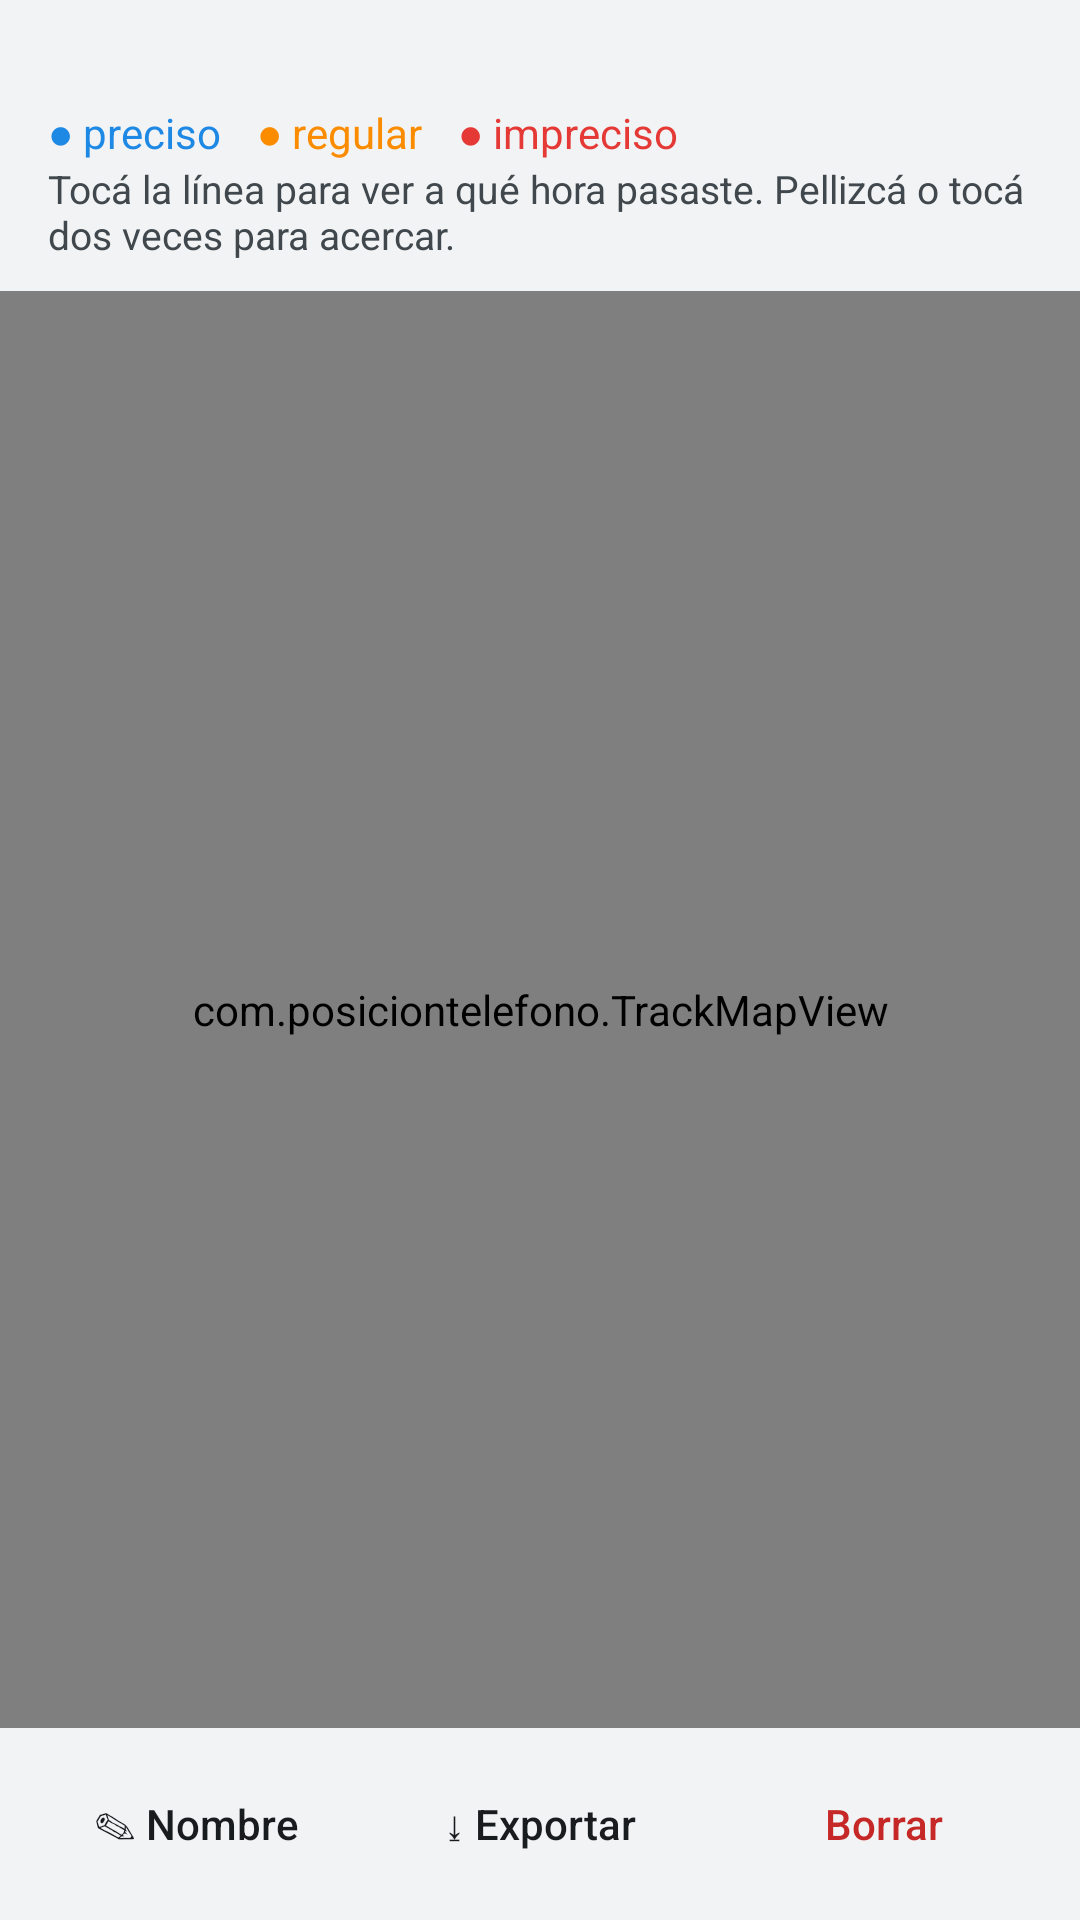

This screen was rendered from an Android layout file. Write that file and the resources it references.
<!-- AndroidManifest.xml: application theme AppTheme -->
<!-- res/layout/activity_map.xml -->
<?xml version="1.0" encoding="utf-8"?>
<LinearLayout xmlns:android="http://schemas.android.com/apk/res/android"
    android:layout_width="match_parent"
    android:layout_height="match_parent"
    android:fitsSystemWindows="true"
    android:orientation="vertical">

    <LinearLayout
        android:layout_width="match_parent"
        android:layout_height="wrap_content"
        android:background="@color/card"
        android:orientation="vertical"
        android:paddingHorizontal="16dp"
        android:paddingVertical="10dp">

        <TextView
            android:id="@+id/info"
            android:layout_width="match_parent"
            android:layout_height="wrap_content"
            android:textSize="17sp"
            android:textStyle="bold" />

        <LinearLayout
            android:layout_width="wrap_content"
            android:layout_height="wrap_content"
            android:layout_marginTop="2dp">

            <TextView
                android:layout_width="wrap_content"
                android:layout_height="wrap_content"
                android:text="@string/legend_good"
                android:textColor="@color/quality_good" />

            <TextView
                android:layout_width="wrap_content"
                android:layout_height="wrap_content"
                android:layout_marginStart="12dp"
                android:text="@string/legend_fair"
                android:textColor="@color/quality_fair" />

            <TextView
                android:layout_width="wrap_content"
                android:layout_height="wrap_content"
                android:layout_marginStart="12dp"
                android:text="@string/legend_poor"
                android:textColor="@color/quality_poor" />
        </LinearLayout>

        <TextView
            android:layout_width="match_parent"
            android:layout_height="wrap_content"
            android:text="@string/map_help"
            android:textColor="?android:attr/textColorSecondary"
            android:textSize="13sp" />
    </LinearLayout>

    <com.posiciontelefono.TrackMapView
        android:id="@+id/map"
        android:layout_width="match_parent"
        android:layout_height="0dp"
        android:layout_weight="1" />

    <LinearLayout
        android:layout_width="match_parent"
        android:layout_height="wrap_content"
        android:background="@color/card"
        android:padding="8dp">

        <Button
            android:id="@+id/rename"
            style="?android:attr/borderlessButtonStyle"
            android:layout_width="0dp"
            android:layout_height="wrap_content"
            android:layout_weight="1"
            android:text="@string/name_button"
            android:textAllCaps="false" />

        <Button
            android:id="@+id/export"
            style="?android:attr/borderlessButtonStyle"
            android:layout_width="0dp"
            android:layout_height="wrap_content"
            android:layout_weight="1"
            android:text="@string/export"
            android:textAllCaps="false" />

        <Button
            android:id="@+id/delete"
            style="?android:attr/borderlessButtonStyle"
            android:layout_width="0dp"
            android:layout_height="wrap_content"
            android:layout_weight="1"
            android:text="@string/delete"
            android:textAllCaps="false"
            android:textColor="@color/stop" />
    </LinearLayout>
</LinearLayout>
<!-- resources referenced by this layout -->
<resources>
  <color name="card">#F1F3F4</color>
  <color name="quality_fair">#FB8C00</color>
  <color name="quality_good">#1E88E5</color>
  <color name="quality_poor">#E53935</color>
  <color name="stop">#C62828</color>
  <string name="delete">Borrar</string>
  <string name="export">⤓ Exportar</string>
  <string name="legend_fair">● regular</string>
  <string name="legend_good">● preciso</string>
  <string name="legend_poor">● impreciso</string>
  <string name="map_help">Tocá la línea para ver a qué hora pasaste. Pellizcá o tocá dos veces para acercar.</string>
  <string name="name_button">✎ Nombre</string>
  <style name="AppTheme" parent="android:Theme.DeviceDefault.DayNight" />
</resources>
